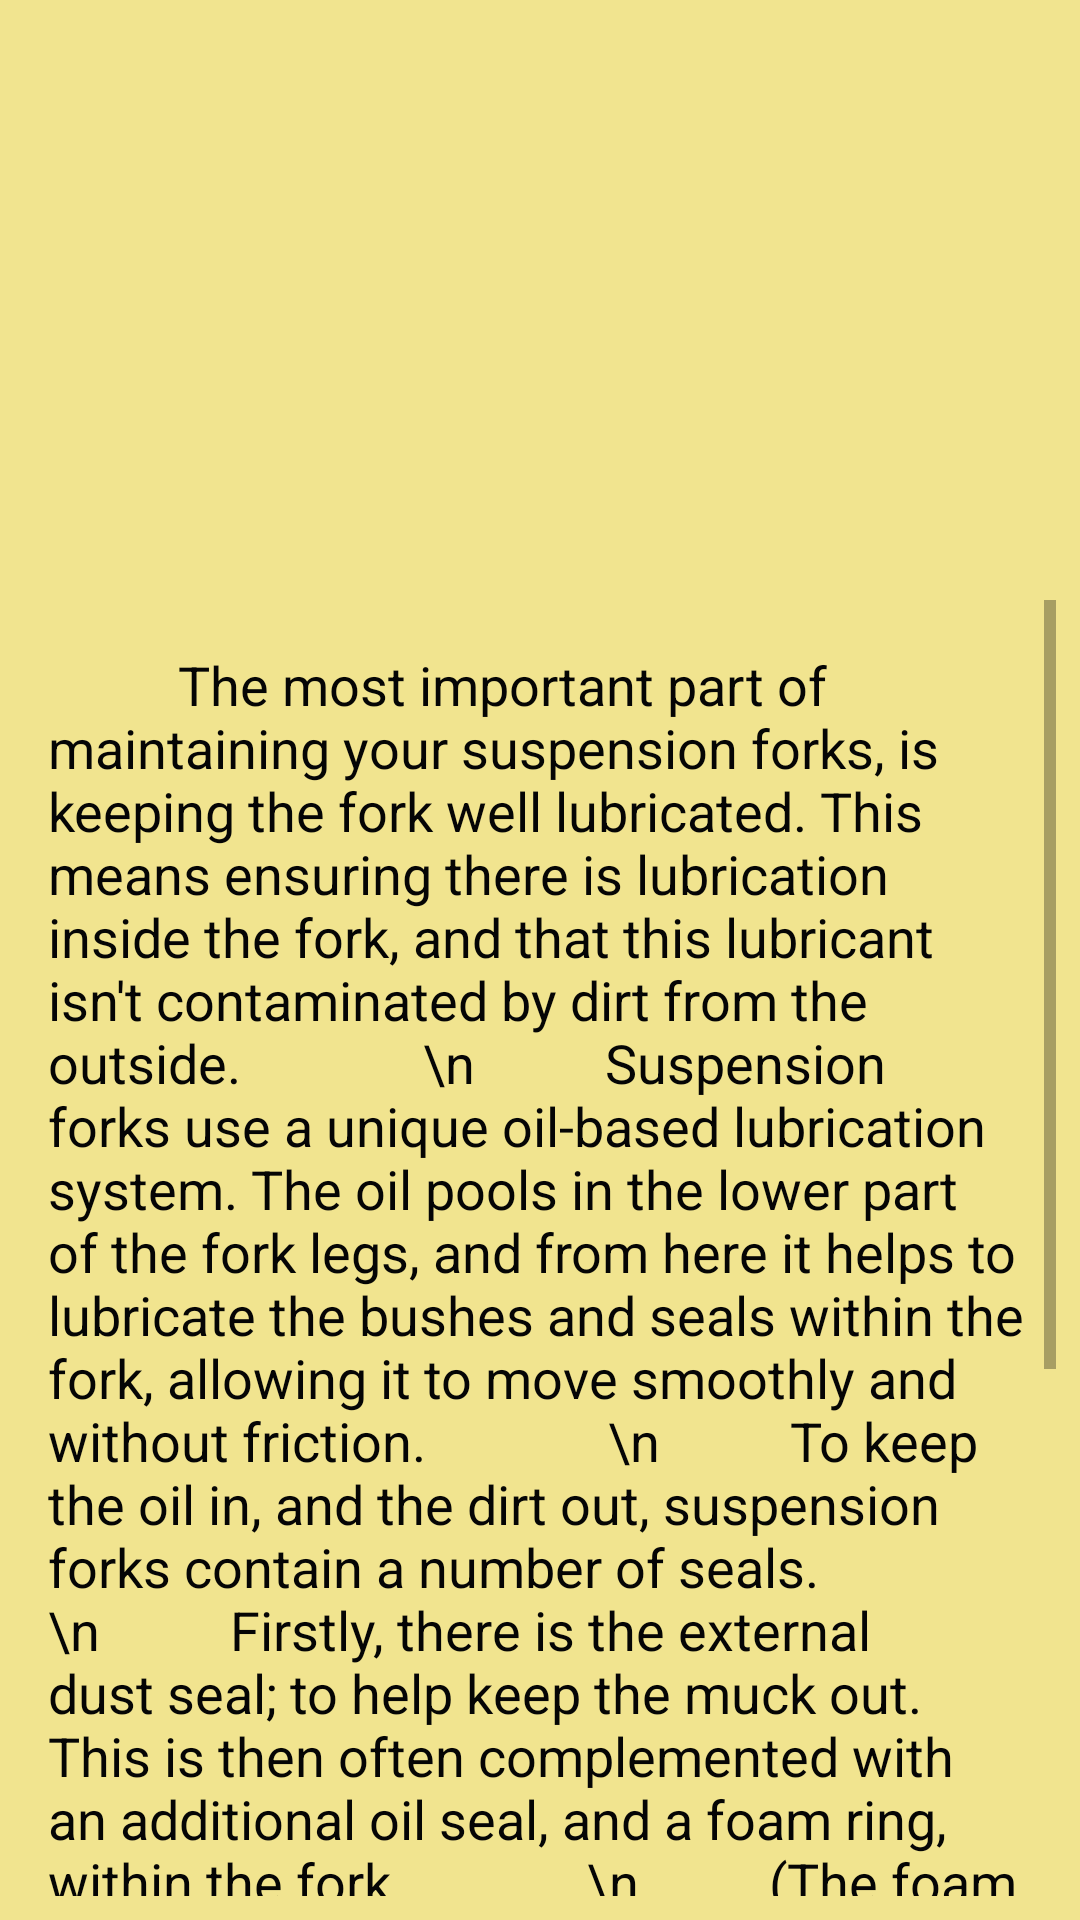

This screen was rendered from an Android layout file. Write that file and the resources it references.
<!-- AndroidManifest.xml: application theme AppTheme -->
<!-- res/layout/activity_suspension_maintenance.xml -->
<?xml version="1.0" encoding="utf-8"?>
<android.support.constraint.ConstraintLayout xmlns:android="http://schemas.android.com/apk/res/android"
    xmlns:app="http://schemas.android.com/apk/res-auto"
    xmlns:tools="http://schemas.android.com/tools"
    android:layout_width="match_parent"
    android:layout_height="match_parent"
    android:background="#F1E48F"
    tools:context=".SuspensionMaintenance">

    <ScrollView
        android:id="@+id/scrollView3"
        android:layout_width="match_parent"
        android:layout_height="match_parent"
        android:layout_marginStart="8dp"
        android:layout_marginTop="200dp"
        android:layout_marginEnd="8dp"
        android:layout_marginBottom="8dp"
        app:layout_constraintBottom_toBottomOf="parent"
        app:layout_constraintEnd_toEndOf="parent"
        app:layout_constraintStart_toStartOf="parent"
        app:layout_constraintTop_toTopOf="parent">

        <android.support.constraint.ConstraintLayout
            android:layout_width="match_parent"
            android:layout_height="wrap_content">

            <TextView
                android:id="@+id/textView18"
                android:layout_width="0dp"
                android:layout_height="wrap_content"
                android:layout_marginStart="8dp"
                android:layout_marginTop="16dp"
                android:layout_marginEnd="8dp"
                android:layout_marginBottom="16dp"
                android:text="          The most important part of maintaining your suspension forks, is keeping the fork well lubricated. This means ensuring there is lubrication inside the fork, and that this lubricant isn't contaminated by dirt from the outside.

            \n          Suspension forks use a unique oil-based lubrication system. The oil pools in the lower part of the fork legs, and from here it helps to lubricate the bushes and seals within the fork, allowing it to move smoothly and without friction.

            \n          To keep the oil in, and the dirt out, suspension forks contain a number of seals.

            \n          Firstly, there is the external dust seal; to help keep the muck out. This is then often complemented with an additional oil seal, and a foam ring, within the fork.

            \n          (The foam ring retains oil beneath the seal, and also collects any particles of dirt that get inside the fork. Foam rings in Fox forks use a lubricant called Float Fluid - this fluid is also present in air sprung forks, to help lubricate the air piston).

            \n          For the external seals to repel dirt effectively, and for the internal bushes to remain frictionless, they must both remain well lubricated. Many modern forks contain only 5 or 10ml of oil for lubrication; but this is all it needs to keep the system running smooth."
                android:textAlignment="textStart"
                android:textColor="@color/colorPrimaryDark"
                android:textSize="18sp"
                app:layout_constraintBottom_toBottomOf="parent"
                app:layout_constraintEnd_toEndOf="parent"
                app:layout_constraintStart_toStartOf="parent"
                app:layout_constraintTop_toTopOf="parent" />
        </android.support.constraint.ConstraintLayout>
    </ScrollView>

    <ImageView
        android:id="@+id/imageView24"
        android:layout_width="182dp"
        android:layout_height="180dp"
        android:layout_marginStart="105dp"
        android:layout_marginTop="16dp"
        android:layout_marginEnd="105dp"
        android:src="@drawable/suspension_icon"
        app:layout_constraintEnd_toEndOf="parent"
        app:layout_constraintStart_toStartOf="parent"
        app:layout_constraintTop_toTopOf="parent" />

</android.support.constraint.ConstraintLayout>
<!-- resources referenced by this layout -->
<resources>
  <color name="colorPrimaryDark">#050505</color>
  <style name="AppTheme" parent="Theme.AppCompat.Light">
          
          <item name="colorPrimary">@color/colorPrimary</item>
          <item name="colorPrimaryDark">@color/colorPrimaryDark</item>
          <item name="colorAccent">@color/colorAccent</item>
  
  
      </style>
  <color name="colorPrimary">#AF6D58</color>
  <color name="colorAccent">#AE6D58</color>
</resources>
